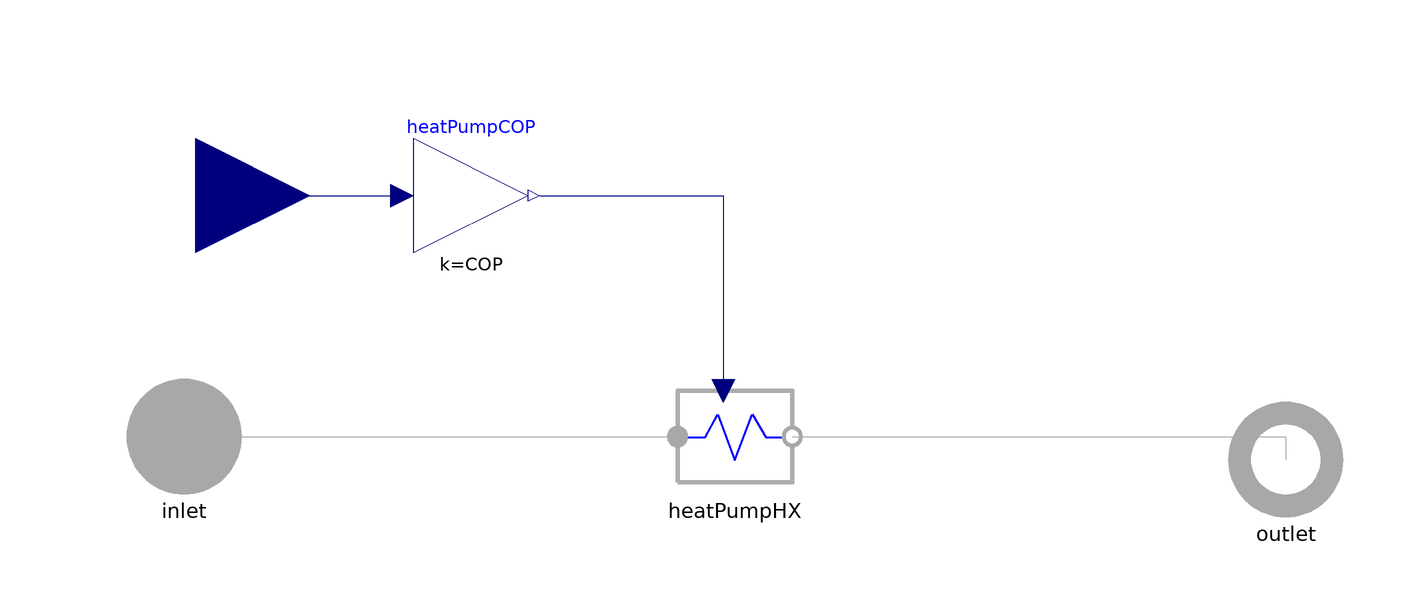

Above is the diagram view of the following Modelica model: its components placed by their Placement annotations and its connect equations drawn as lines.

model HeatPump
  "Model a simplified static HeatPump, with a fixed COP"
  extends DHN4Control.Interfaces.PartialTwoPort;
  
  parameter Real COP = 2.5 "Fixed COP Value";
  Modelica.Blocks.Math.Gain heatPumpCOP(k = COP) annotation(
    Placement(visible = true, transformation(origin = {-50, 40}, extent = {{-10, -10}, {10, 10}}, rotation = 0)));
  Modelica.Blocks.Interfaces.RealInput Pelectrical annotation(
    Placement(visible = true, transformation(origin = {-98, 40}, extent = {{-20, -20}, {20, 20}}, rotation = 0), iconTransformation(origin = {-2, 60}, extent = {{-20, -20}, {20, 20}}, rotation = -90)));
  DHN4Control.Components.BaseClass.PowerTransfer heatPumpHX annotation(
    Placement(visible = true, transformation(origin = {-4, -2}, extent = {{-10, -10}, {10, 10}}, rotation = 0)));
equation
  connect(Pelectrical, heatPumpCOP.u) annotation(
    Line(points = {{-98, 40}, {-62, 40}}, color = {0, 0, 127}));
  connect(inlet, heatPumpHX.inlet) annotation(
    Line(points = {{-100, -2}, {-14, -2}}, color = {168, 168, 168}));
  connect(heatPumpHX.outlet, outlet) annotation(
    Line(points = {{6, -2}, {92, -2}, {92, -6}}, color = {168, 168, 168}));
  connect(heatPumpCOP.y, heatPumpHX.powerInput) annotation(
    Line(points = {{-38, 40}, {-6, 40}, {-6, 6}}, color = {0, 0, 127}));

annotation(
    Diagram(coordinateSystem(extent = {{-120, 60}, {100, -20}})),
    Icon(graphics = {Rectangle(origin = {0, -6},fillColor = {171, 171, 171}, fillPattern = FillPattern.Solid, extent = {{-100, 60}, {100, -60}}), Rectangle(origin = {47, -33}, fillColor = {112, 112, 112}, fillPattern = FillPattern.Solid, extent = {{-33, 3}, {33, -3}}), Rectangle(origin = {47, 13}, fillColor = {112, 112, 112}, fillPattern = FillPattern.Solid, extent = {{-33, 3}, {33, -3}}), Rectangle(origin = {47, -3}, fillColor = {112, 112, 112}, fillPattern = FillPattern.Solid, extent = {{-33, 3}, {33, -3}}), Rectangle(origin = {47, -19}, fillColor = {112, 112, 112}, fillPattern = FillPattern.Solid, extent = {{-33, 3}, {33, -3}}), Rectangle(origin = {47, 29}, fillColor = {112, 112, 112}, fillPattern = FillPattern.Solid, extent = {{-33, 3}, {33, -3}}), Ellipse(origin = {-40, 0}, fillColor = {255, 255, 255}, fillPattern = FillPattern.Solid, extent = {{-40, 40}, {40, -40}}), Polygon(origin = {-36, 0}, lineColor = {255, 170, 0}, fillColor = {255, 255, 0}, fillPattern = FillPattern.Solid, lineThickness = 1, points = {{14, 30}, {-4, 30}, {-16, -4}, {-2, 0}, {-14, -30}, {16, 12}, {4, 8}, {4, 8}, {14, 30}})}));
end HeatPump;